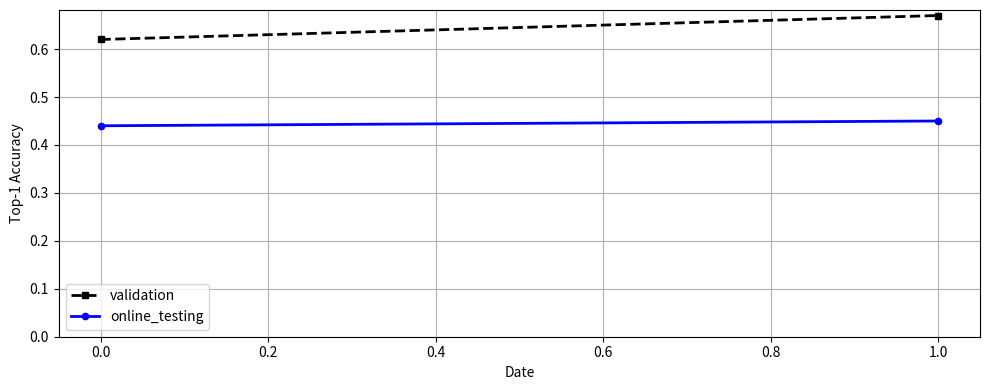

The matplotlib source for this figure:
#!/usr/local/bin python
# -*- coding: utf-8 -*-

# Created on 202106242058
# Author:     zhuoyin94 <zhuoyin94@163.com>
# Github:     https://github.com/MichaelYin1994

'''
本模块(plot_score_change.py)绘制赛程期间主要分数变化情况。
'''

import pandas as pd
import matplotlib.pyplot as plt
import seaborn as sns

if __name__ == '__main__':

    # 提交的基础信息
    col_names = ['sub_date', 'val_score', 'online_score', "description"]
    score_list = [['2021-06-24 21:30:00', 0.62, 0.44, '第一次正常提交分数，没有采用任何数据增强方法。'],
                  ['2021-06-24 22:30:00', 0.67, 0.45, '正确使用了random flip与random raotation']]

    # 分数数据预处理
    df = pd.DataFrame(score_list, columns=col_names)
    df['sub_date'] = pd.to_datetime(df['sub_date'])

    # 分数随时间变化图
    # ---------------------
    fig, ax = plt.subplots(figsize=(10, 4))
    ax.plot(df['val_score'].values, linestyle="--", marker="s", color="k",
            linewidth=2, markersize=4.5, label='validation')
    ax.plot(df['online_score'].values, linestyle="-", marker="o", color="b",
            linewidth=2, markersize=4.5, label='online_testing')

    ax.grid(True)
    # ax.set_xlim(0.6, )
    ax.set_ylim(0, )
    ax.set_xlabel("Date", fontsize=10)
    ax.set_ylabel("Top-1 Accuracy", fontsize=10)
    ax.tick_params(axis="both", labelsize=10)
    ax.legend(fontsize=10)
    plt.tight_layout()